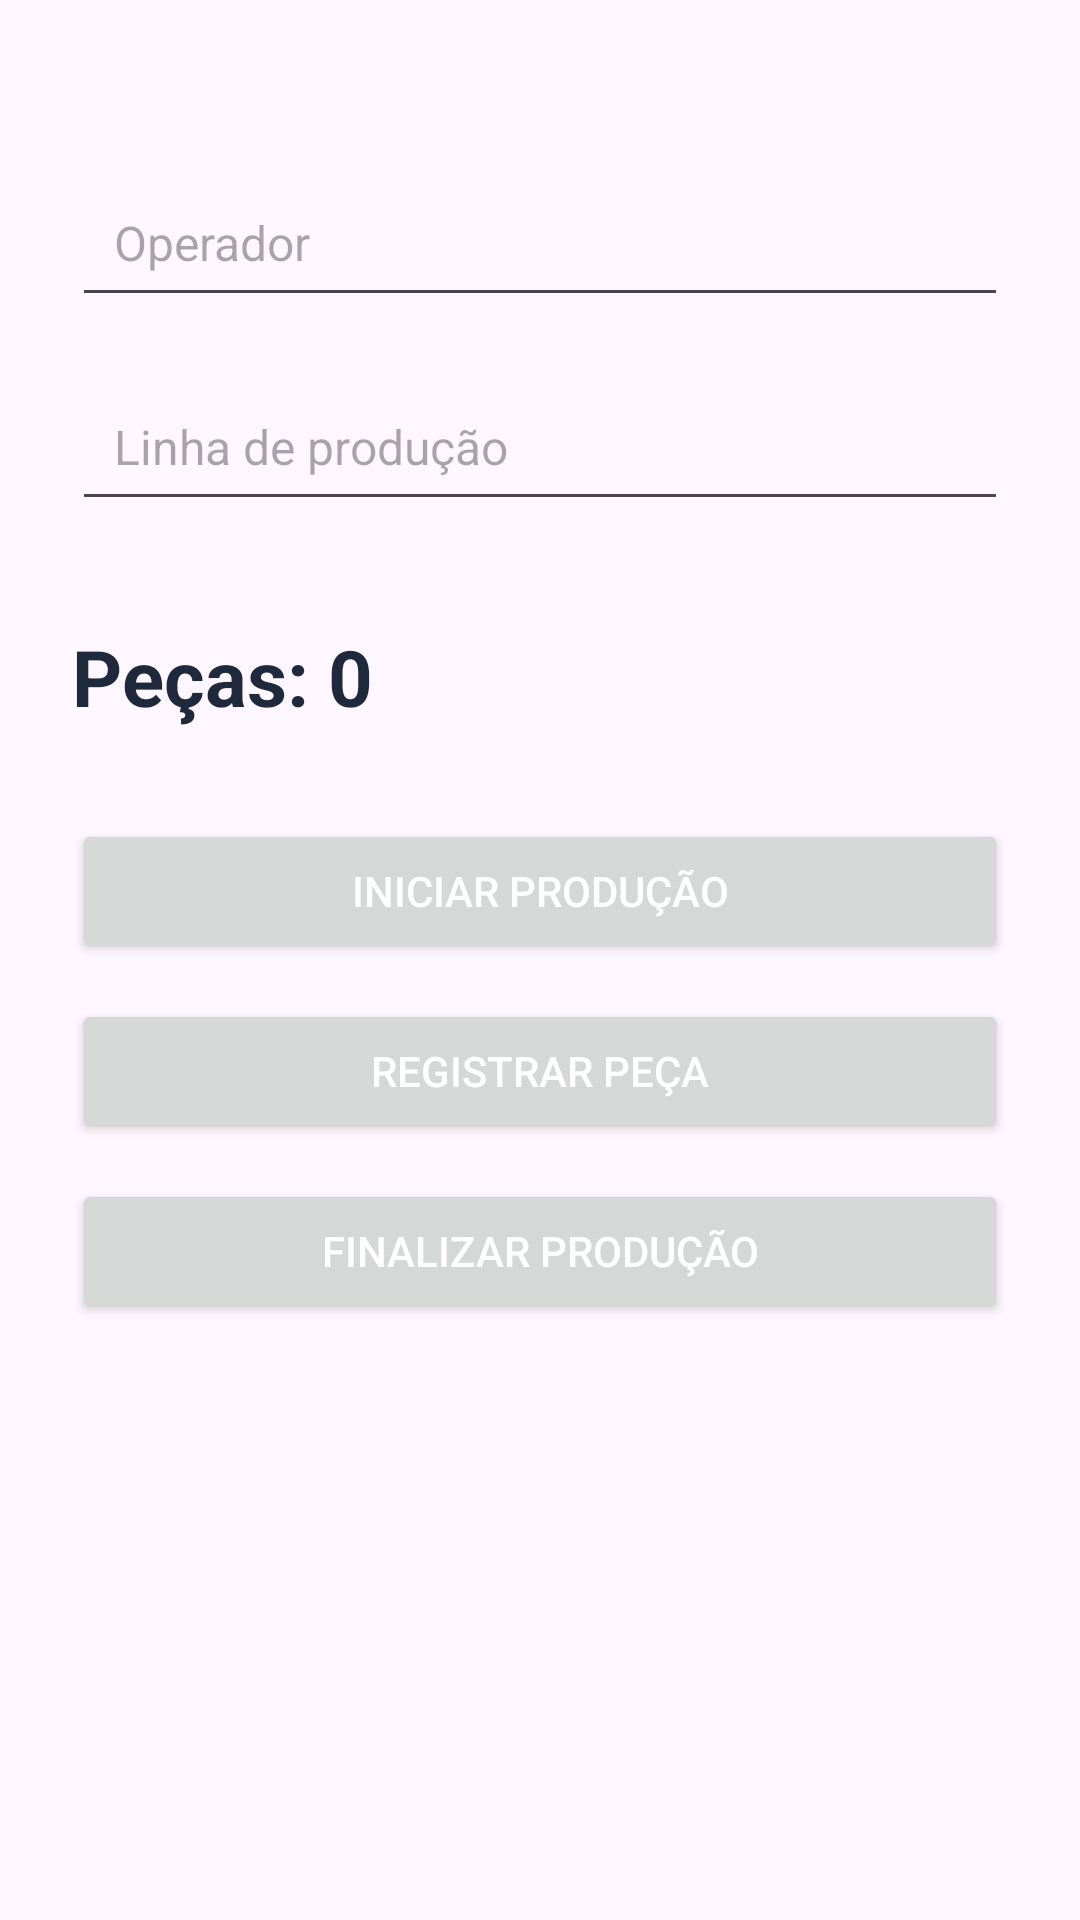

Produce the Android XML layout that renders to this screen, including the resource entries it uses.
<!-- AndroidManifest.xml: application theme Theme.AvalicaoPratica -->
<!-- res/layout/activity_main.xml -->
<?xml version="1.0" encoding="utf-8"?>
<androidx.constraintlayout.widget.ConstraintLayout
    xmlns:android="http://schemas.android.com/apk/res/android"
    xmlns:app="http://schemas.android.com/apk/res-auto"
    xmlns:tools="http://schemas.android.com/tools"
    android:layout_width="match_parent"
    android:layout_height="match_parent"
    android:padding="24dp">

    <EditText
        android:id="@+id/editOperador"
        android:layout_width="match_parent"
        android:layout_height="wrap_content"
        android:layout_marginTop="32dp"
        android:hint="Operador"
        android:padding="14dp"
        android:textSize="16sp"
        app:layout_constraintTop_toTopOf="parent"
        tools:layout_editor_absoluteX="16dp" />

    <EditText
        android:id="@+id/editLinha"
        android:layout_width="match_parent"
        android:layout_height="wrap_content"
        android:layout_marginTop="100dp"
        android:hint="Linha de produção"
        android:padding="14dp"
        android:textSize="16sp"
        app:layout_constraintTop_toTopOf="parent"
        tools:layout_editor_absoluteX="24dp" />

    <TextView
        android:id="@+id/txtContador"
        android:layout_width="match_parent"
        android:layout_height="wrap_content"
        android:layout_marginTop="184dp"
        android:text="Peças: 0"
        android:textColor="#1E293B"
        android:textSize="26sp"
        android:textStyle="bold"
        app:layout_constraintEnd_toEndOf="parent"
        app:layout_constraintHorizontal_bias="0.0"
        app:layout_constraintStart_toStartOf="parent"
        app:layout_constraintTop_toTopOf="parent" />

    <Button
        android:id="@+id/btnStart"
        android:layout_width="match_parent"
        android:layout_height="wrap_content"
        android:text="Iniciar Produção"
        android:layout_marginTop="30dp"
        android:textColor="#ffff"
        app:layout_constraintTop_toBottomOf="@id/txtContador"
        app:layout_constraintEnd_toEndOf="parent"
        app:layout_constraintStart_toStartOf="parent" />

    <Button
        android:id="@+id/btnPeca"
        android:layout_width="match_parent"
        android:layout_height="wrap_content"
        android:text="Registrar Peça"
        android:layout_marginTop="12dp"
        android:textColor="#ffff"
        app:layout_constraintTop_toBottomOf="@id/btnStart"
        app:layout_constraintEnd_toEndOf="parent"
        app:layout_constraintStart_toStartOf="parent" />

    <Button
        android:id="@+id/btnFinalizar"
        android:layout_width="match_parent"
        android:layout_height="wrap_content"
        android:text="Finalizar Produção"
        android:layout_marginTop="12dp"
        android:textColor="#ffff"
        app:layout_constraintTop_toBottomOf="@id/btnPeca"
        app:layout_constraintEnd_toEndOf="parent"
        app:layout_constraintStart_toStartOf="parent" />

</androidx.constraintlayout.widget.ConstraintLayout>
<!-- resources referenced by this layout -->
<resources>
  <style name="Theme.AvalicaoPratica" parent="Base.Theme.AvalicaoPratica" />
  <style name="Base.Theme.AvalicaoPratica" parent="Theme.Material3.DayNight.NoActionBar">
          
          
      </style>
</resources>
